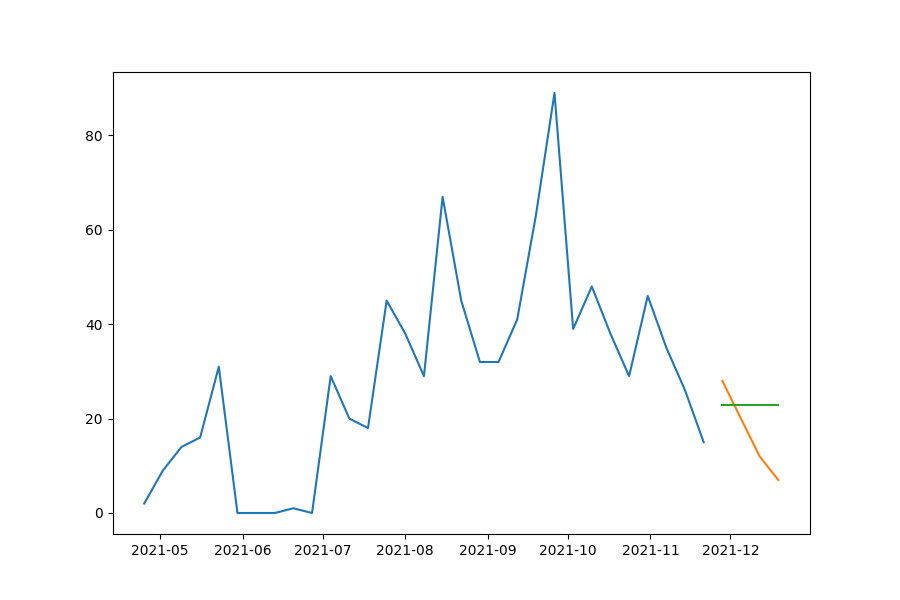

Values plotted in this chart, from the file beside it:
date, prediction, actual, MAPE
2021-11-28, 22.88, 28, 18.28
2021-12-05, 22.88, 20, 14.41
2021-12-12, 22.88, 12, 90.68
2021-12-19, 22.88, 7, 226.9
